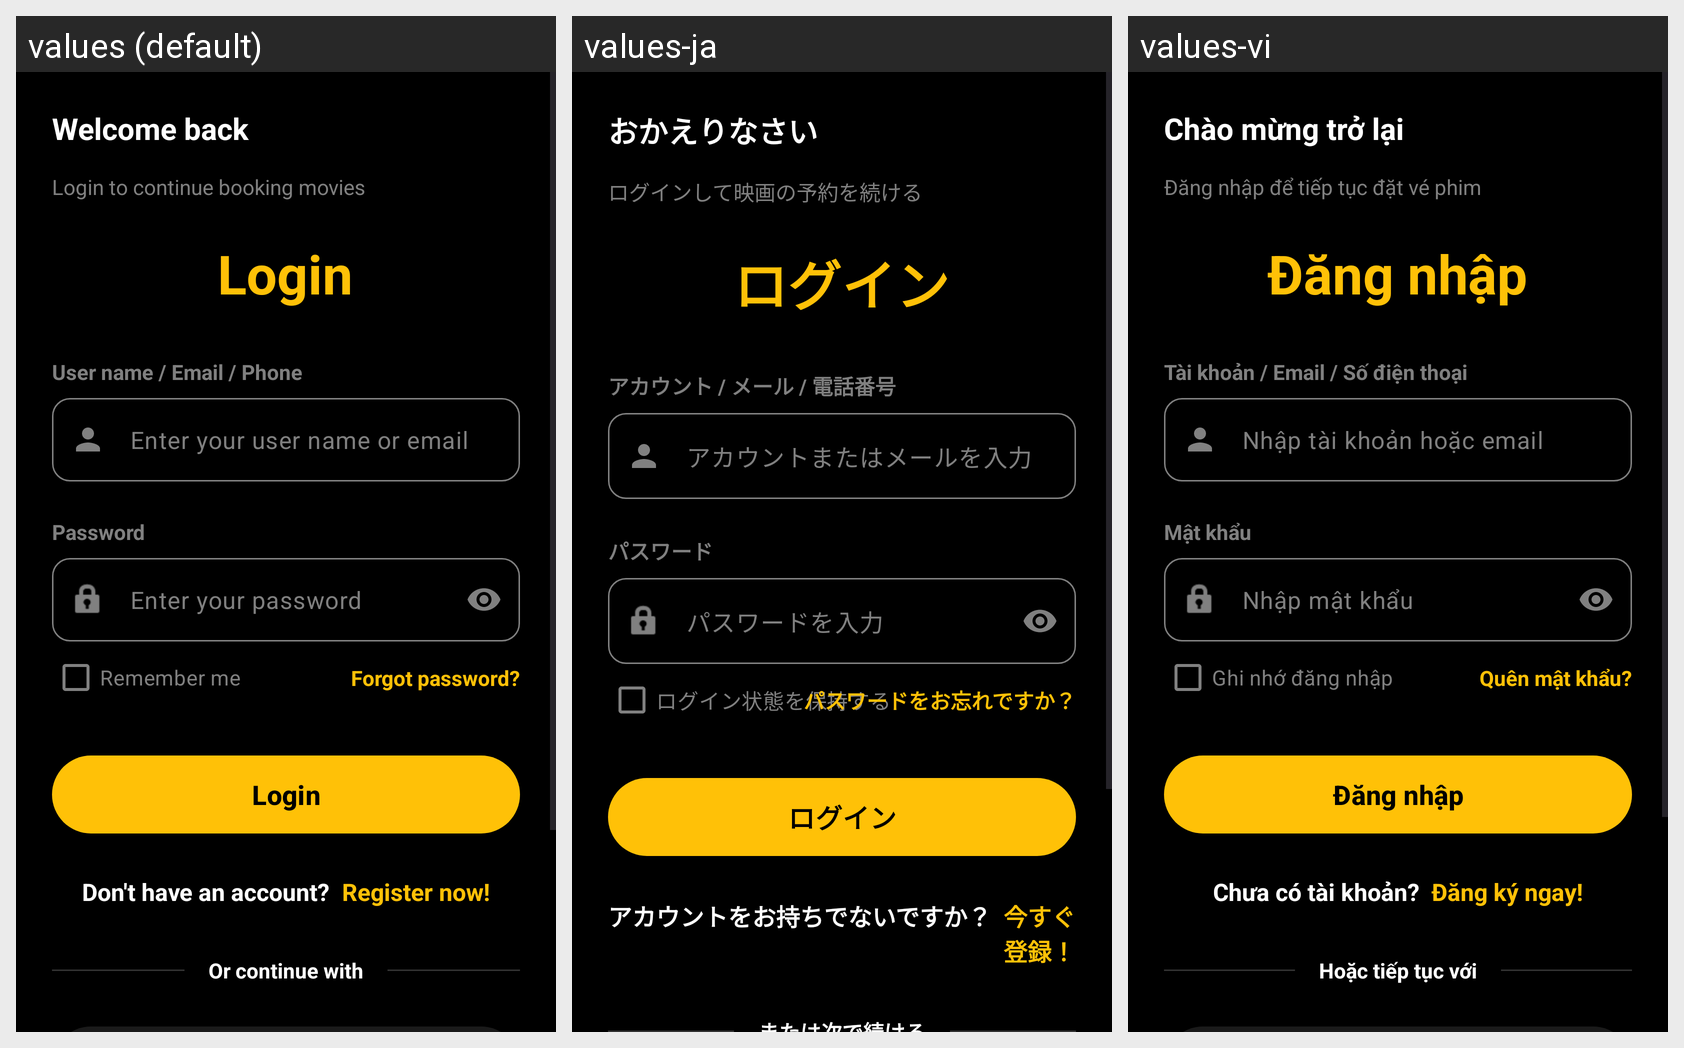

This grid shows one Android layout under several languages. Give, for every string resource on the screen, its name, the default text and each shown locale's text.
Android screen res/layout/activity_login.xml rendered under 3 locales, left to right: values (default), values-ja, values-vi. Device: Nexus 5 (rendered at 1080×1920; each locale shown at half size, 540×960, under a caption strip naming it); theme Theme.Moviebookingapp.
Strings drawn on this screen, with the default value and each locale's value (text and hints the layout hard-codes, and strings that could not be matched under every locale, appear in the picture but are not listed):

welcome_back
  values: Welcome back
  values-ja: おかえりなさい
  values-vi: Chào mừng trở lại

login_subtitle
  values: Login to continue booking movies
  values-ja: ログインして映画の予約を続ける
  values-vi: Đăng nhập để tiếp tục đặt vé phim

login
  values: Login
  values-ja: ログイン
  values-vi: Đăng nhập

username_label
  values: User name / Email / Phone
  values-ja: アカウント / メール / 電話番号
  values-vi: Tài khoản / Email / Số điện thoại

username_hint
  values: Enter your user name or email
  values-ja: アカウントまたはメールを入力
  values-vi: Nhập tài khoản hoặc email

password_label
  values: Password
  values-ja: パスワード
  values-vi: Mật khẩu

password_hint
  values: Enter your password
  values-ja: パスワードを入力
  values-vi: Nhập mật khẩu

remember_me
  values: Remember me
  values-ja: ログイン状態を保持する
  values-vi: Ghi nhớ đăng nhập

forgot_password
  values: Forgot password?
  values-ja: パスワードをお忘れですか？
  values-vi: Quên mật khẩu?

dont_have_account
  values: Don't have an account?
  values-ja: アカウントをお持ちでないですか？
  values-vi: Chưa có tài khoản?

register_now
  values: Register now!
  values-ja: 今すぐ登録！
  values-vi: Đăng ký ngay!
